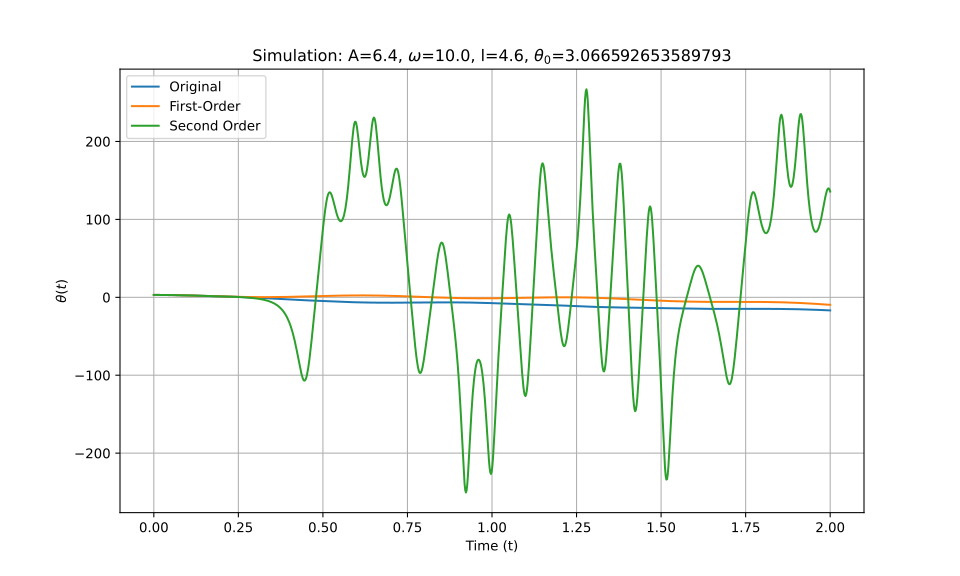

Values plotted in this chart, from the file beside it:
t_eval, Equation_1, Equation_2, Equation_3
0.0, 3.067, 3.067, 3.067
0.002002, 3.066, 3.066, 3.066
0.004004, 3.065, 3.065, 3.065
0.006006, 3.064, 3.064, 3.064
0.008008, 3.062, 3.062, 3.062
0.01001, 3.06, 3.06, 3.06
0.01201, 3.057, 3.057, 3.057
0.01401, 3.053, 3.053, 3.053
0.01602, 3.049, 3.049, 3.049
0.01802, 3.044, 3.044, 3.044
0.02002, 3.039, 3.039, 3.039
0.02202, 3.033, 3.033, 3.033
0.02402, 3.027, 3.027, 3.027
0.02603, 3.02, 3.02, 3.02
0.02803, 3.012, 3.012, 3.012
0.03003, 3.004, 3.004, 3.004
0.03203, 2.996, 2.996, 2.996
0.03403, 2.987, 2.987, 2.987
0.03604, 2.977, 2.977, 2.977
0.03804, 2.967, 2.967, 2.967
0.04004, 2.957, 2.956, 2.957
0.04204, 2.946, 2.945, 2.946
0.04404, 2.934, 2.934, 2.934
0.04605, 2.922, 2.921, 2.922
0.04805, 2.91, 2.909, 2.91
0.05005, 2.897, 2.896, 2.897
0.05205, 2.883, 2.882, 2.883
0.05405, 2.869, 2.868, 2.869
0.05606, 2.855, 2.853, 2.855
0.05806, 2.84, 2.838, 2.84
0.06006, 2.825, 2.823, 2.825
0.06206, 2.809, 2.807, 2.809
0.06406, 2.793, 2.79, 2.793
0.06607, 2.776, 2.773, 2.776
0.06807, 2.759, 2.756, 2.759
0.07007, 2.741, 2.738, 2.741
0.07207, 2.724, 2.72, 2.724
0.07407, 2.705, 2.701, 2.705
0.07608, 2.687, 2.682, 2.687
0.07808, 2.668, 2.663, 2.668
0.08008, 2.648, 2.643, 2.648
0.08208, 2.629, 2.623, 2.629
0.08408, 2.609, 2.602, 2.609
0.08609, 2.588, 2.581, 2.588
0.08809, 2.568, 2.559, 2.568
0.09009, 2.547, 2.537, 2.547
0.09209, 2.526, 2.515, 2.526
0.09409, 2.504, 2.493, 2.504
0.0961, 2.482, 2.47, 2.482
0.0981, 2.46, 2.446, 2.46
0.1001, 2.438, 2.423, 2.438
0.1021, 2.415, 2.399, 2.415
0.1041, 2.393, 2.375, 2.393
0.1061, 2.37, 2.35, 2.37
0.1081, 2.347, 2.326, 2.347
0.1101, 2.323, 2.301, 2.323
0.1121, 2.3, 2.276, 2.3
0.1141, 2.276, 2.25, 2.276
0.1161, 2.253, 2.224, 2.253
0.1181, 2.229, 2.198, 2.229
... 940 more rows
